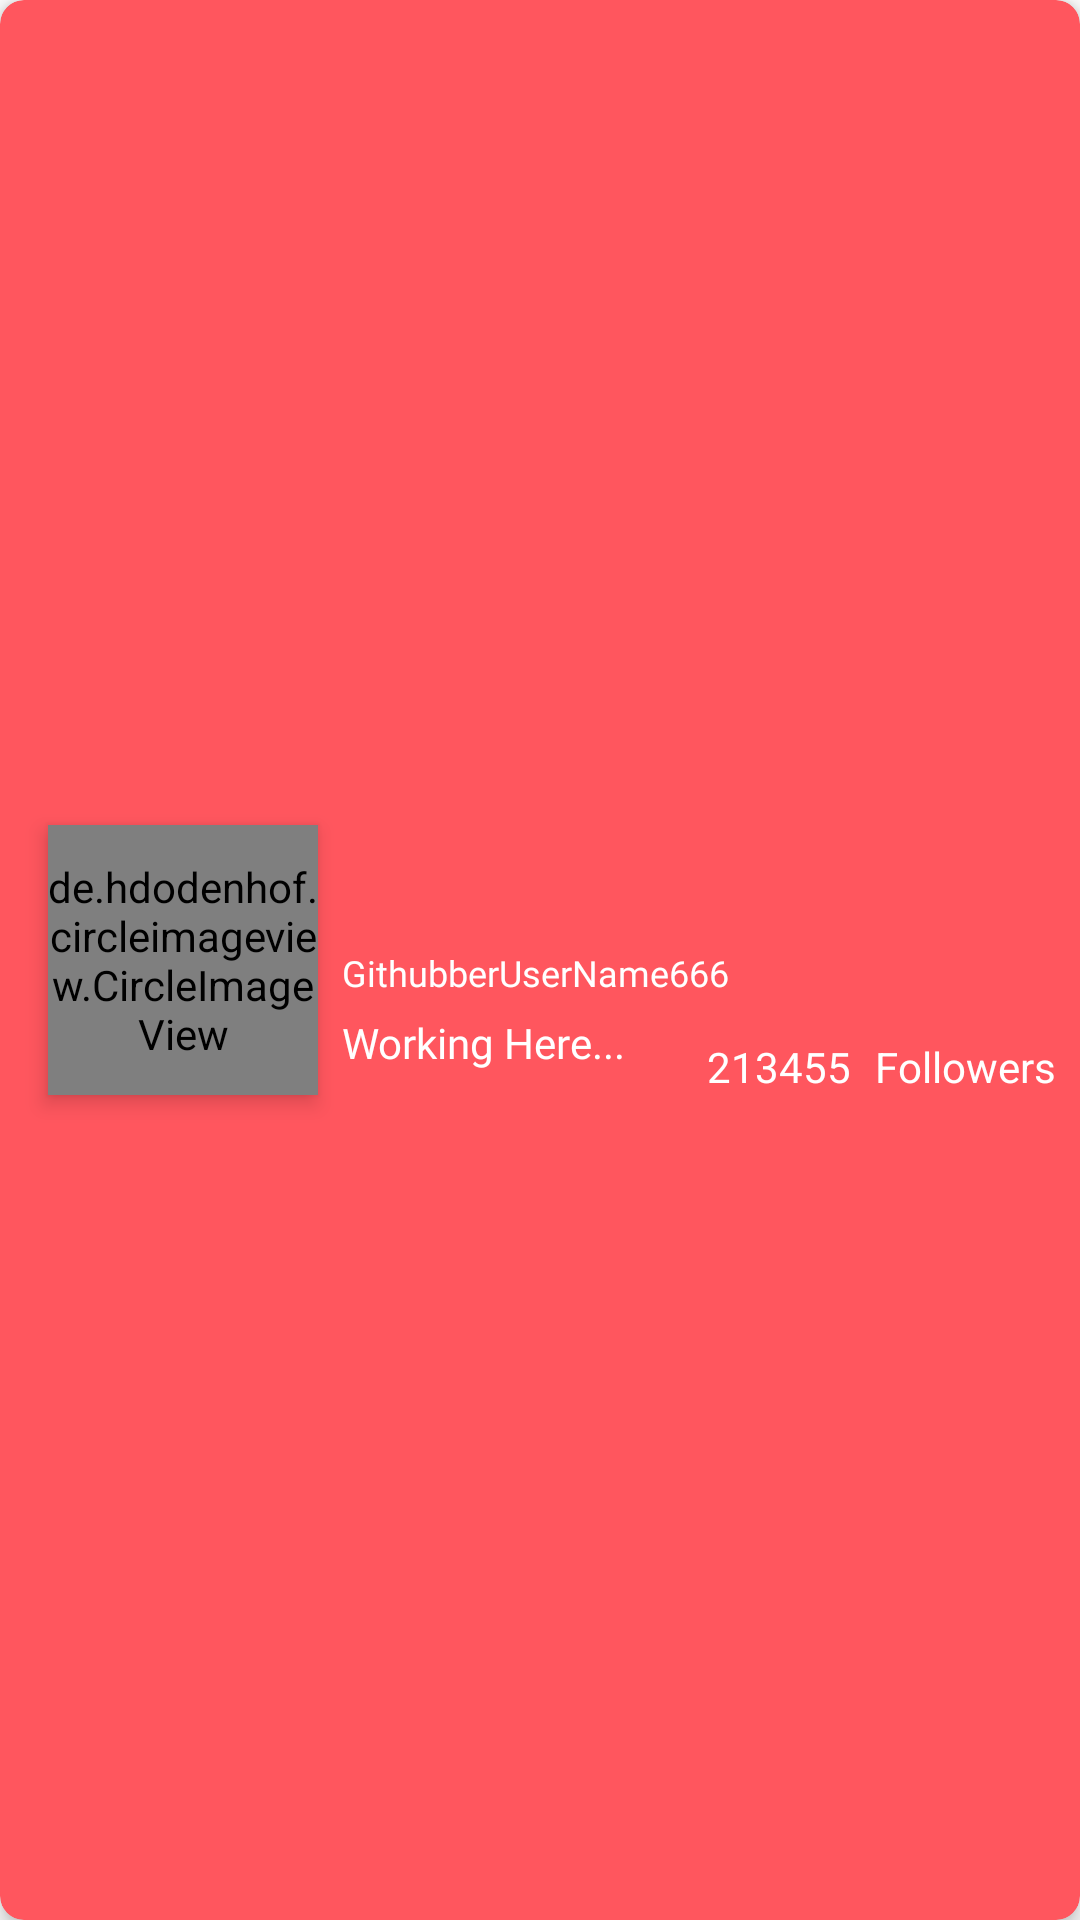

The Android layout XML behind this screen, and the referenced resources:
<!-- AndroidManifest.xml: application theme Theme.GithubberM -->
<!-- res/layout/card_list_items.xml -->
<?xml version="1.0" encoding="utf-8"?>
<androidx.cardview.widget.CardView xmlns:android="http://schemas.android.com/apk/res/android"
    xmlns:app="http://schemas.android.com/apk/res-auto"
    xmlns:tools="http://schemas.android.com/tools"
    android:id="@+id/user_card_pad"
    android:layout_width="match_parent"
    android:layout_height="120dp"
    android:layout_margin="8dp"
    app:cardBackgroundColor="@color/customRed"
    app:cardCornerRadius="8dp"
    app:cardElevation="4dp"
    app:cardMaxElevation="4dp">

    <androidx.constraintlayout.widget.ConstraintLayout
        android:layout_width="match_parent"
        android:layout_height="match_parent">

        <de.hdodenhof.circleimageview.CircleImageView
            android:id="@+id/user_card_list_image"
            android:layout_width="90dp"
            android:layout_height="90dp"
            android:layout_marginStart="16dp"
            android:elevation="4dp"
            android:scaleType="centerCrop"
            android:src="@drawable/sayur_1"
            app:layout_constraintBottom_toBottomOf="parent"
            app:layout_constraintStart_toStartOf="parent"
            app:layout_constraintTop_toTopOf="parent"
            tools:ignore="ImageContrastCheck" />

        <TextView
            android:id="@+id/user_card_list_username"
            android:layout_width="0dp"
            android:layout_height="wrap_content"
            android:layout_marginStart="8dp"
            android:layout_marginTop="8dp"
            android:layout_marginEnd="8dp"
            android:fontFamily="@font/fredoka_one"
            android:textColor="@color/white"
            android:textSize="20sp"
            app:layout_constraintEnd_toEndOf="parent"
            app:layout_constraintStart_toEndOf="@+id/user_card_list_image"
            app:layout_constraintTop_toTopOf="@+id/user_card_list_image"
            tools:text="@string/gihubber_user_name_temporary" />

        <TextView
            android:id="@+id/user_card_list_name"
            android:layout_width="0dp"
            android:layout_height="wrap_content"
            android:layout_marginStart="8dp"
            android:layout_marginEnd="8dp"
            android:fontFamily="@font/poppins"
            android:text="@string/name"
            android:textColor="@color/white"
            android:textSize="12sp"
            app:layout_constraintBottom_toTopOf="@+id/user_card_list_company"
            app:layout_constraintEnd_toEndOf="parent"
            app:layout_constraintStart_toEndOf="@+id/user_card_list_image"
            app:layout_constraintTop_toBottomOf="@+id/user_card_list_username"
            tools:ignore="TextContrastCheck" />

        <TextView
            android:id="@+id/user_card_list_company"
            android:layout_width="0dp"
            android:layout_height="wrap_content"
            android:layout_marginStart="8dp"
            android:layout_marginEnd="8dp"
            android:layout_marginBottom="8dp"
            android:ellipsize="end"
            android:fontFamily="@font/fredoka_one"
            android:maxLines="1"
            android:text="@string/working_here_temporary"
            android:textColor="@color/white"
            app:layout_constraintBottom_toBottomOf="@+id/user_card_list_image"
            app:layout_constraintEnd_toStartOf="@+id/user_card_list_followers"
            app:layout_constraintStart_toEndOf="@+id/user_card_list_image"
            tools:ignore="TextContrastCheck" />

        <TextView
            android:id="@+id/user_card_list_followers"
            android:layout_width="wrap_content"
            android:layout_height="wrap_content"
            android:layout_marginEnd="8dp"
            android:fontFamily="@font/fredoka_one"
            android:text="@string/followers_temporary"
            android:textColor="@color/white"
            app:layout_constraintBottom_toBottomOf="@+id/justtext"
            app:layout_constraintEnd_toStartOf="@+id/justtext"
            app:layout_constraintTop_toTopOf="@+id/justtext"
            tools:ignore="TextContrastCheck" />

        <TextView
            android:id="@+id/justtext"
            android:layout_width="wrap_content"
            android:layout_height="wrap_content"
            android:layout_marginEnd="8dp"
            android:text="@string/followers"
            android:textColor="@color/white"
            app:layout_constraintBottom_toBottomOf="@+id/user_card_list_image"
            app:layout_constraintEnd_toEndOf="parent"
            tools:ignore="TextContrastCheck" />

    </androidx.constraintlayout.widget.ConstraintLayout>
</androidx.cardview.widget.CardView>
<!-- resources referenced by this layout -->
<resources>
  <color name="customRed">#FF565E</color>
  <color name="white">#FFFFFFFF</color>
  <!-- drawable sayur_1: jpg bitmap (drawable, 129721 bytes) -->
  <string name="followers">Followers</string>
  <string name="followers_temporary">213455</string>
  <string name="gihubber_user_name_temporary">Gihubber User Name</string>
  <string name="name">GithubberUserName666</string>
  <string name="working_here_temporary">Working Here...</string>
  <style name="Theme.GithubberM" parent="Theme.MaterialComponents.DayNight.DarkActionBar">
          
          <item name="colorPrimary">@color/customBlack</item>
          <item name="colorPrimaryVariant">@color/purple_700</item>
          <item name="colorOnPrimary">@color/white</item>
          
          <item name="colorSecondary">@color/teal_200</item>
          <item name="colorSecondaryVariant">@color/teal_700</item>
          <item name="colorOnSecondary">@color/black</item>
          
          <item name="android:statusBarColor" tools:targetApi="l">?attr/colorPrimary</item>
          
      </style>
  <color name="customBlack">#213139</color>
  <color name="purple_700">#FF3700B3</color>
  <color name="teal_200">#FF03DAC5</color>
  <color name="teal_700">#FF018786</color>
  <color name="black">#FF000000</color>
</resources>
